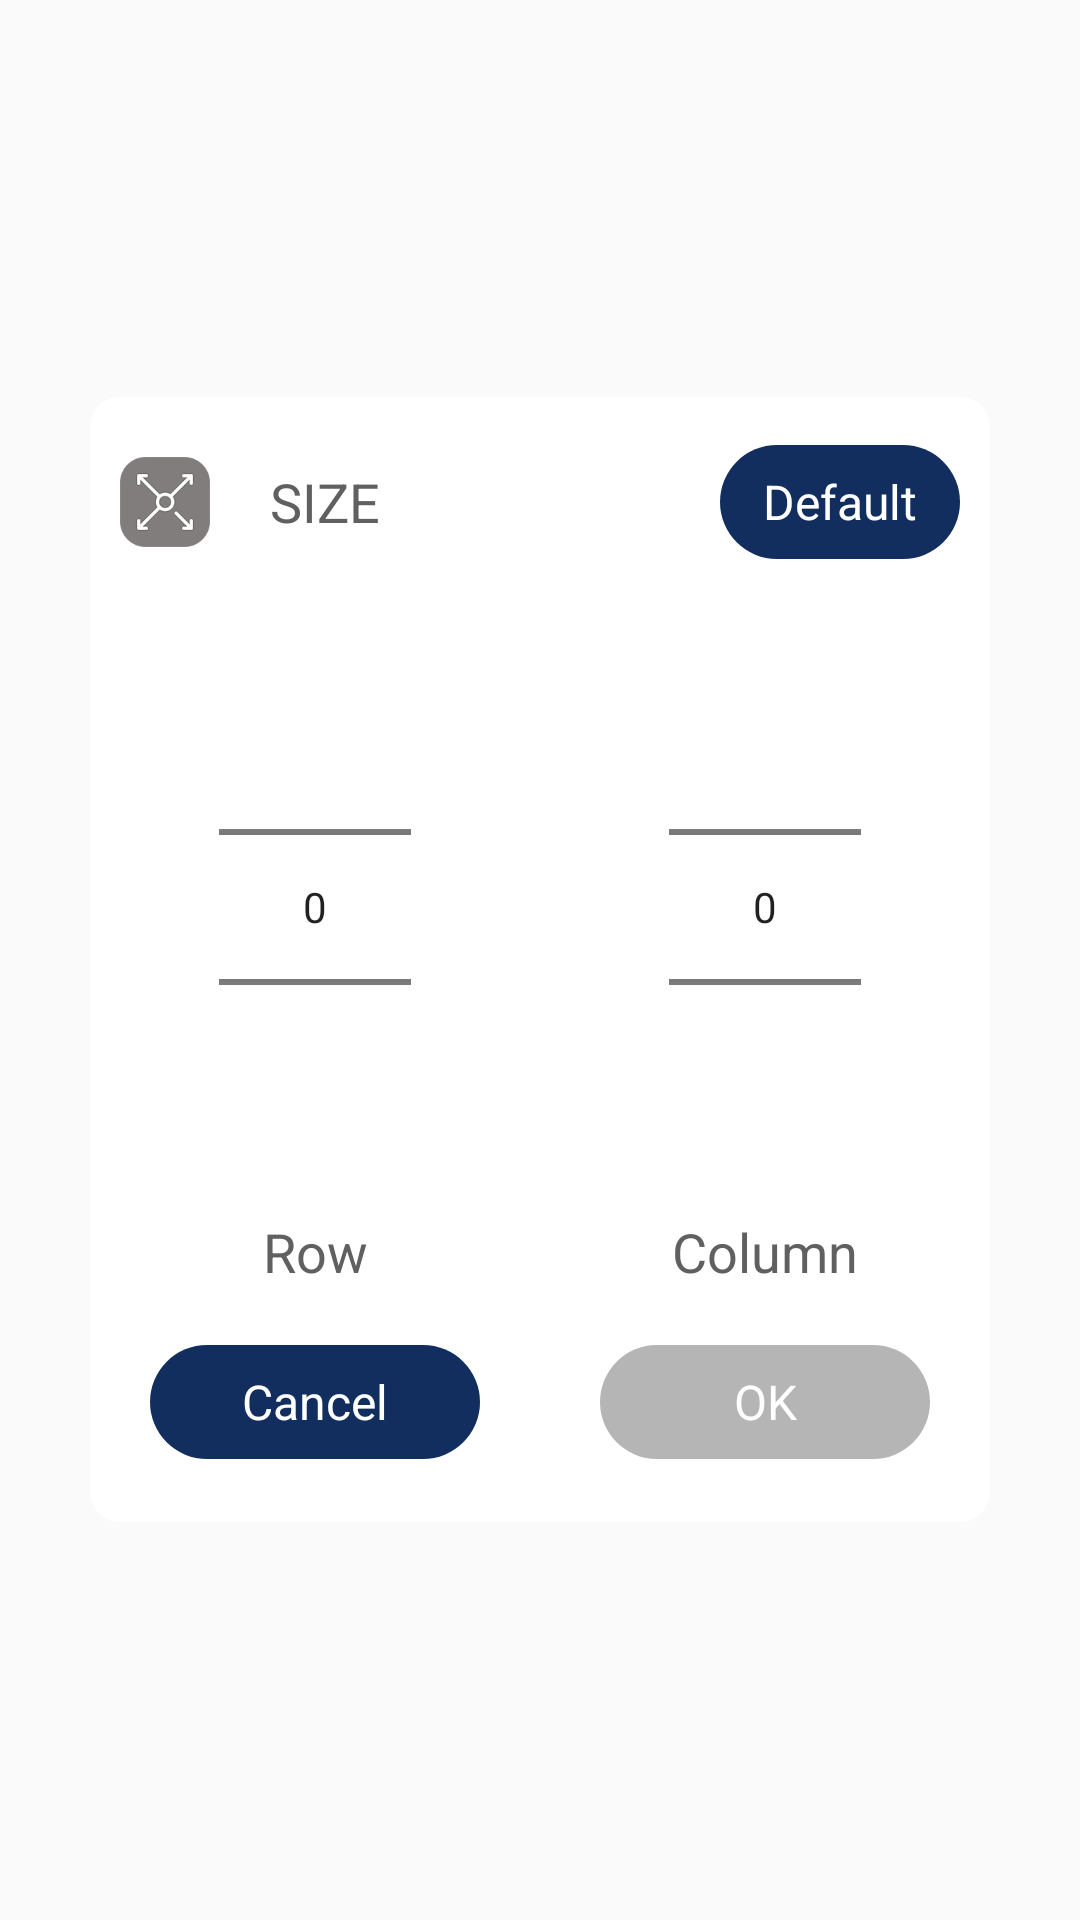

Android layout source for this screen:
<!-- AndroidManifest.xml: application theme Theme.AppCompat.Light.NoActionBar -->
<!-- res/layout/dialog_size.xml -->
<?xml version="1.0" encoding="utf-8"?>
<FrameLayout xmlns:android="http://schemas.android.com/apk/res/android"
    android:layout_width="match_parent"
    android:layout_height="match_parent"
    xmlns:app="http://schemas.android.com/apk/res-auto">

    <RelativeLayout
        android:layout_width="match_parent"
        android:layout_height="wrap_content"
        android:layout_gravity="center"
        android:layout_marginLeft="30dp"
        android:layout_marginRight="30dp"
        android:background="@drawable/bo_vien_2">

        <RelativeLayout
            android:id="@+id/bg_title"
            android:layout_width="wrap_content"
            android:layout_height="50dp"
            android:layout_marginTop="10dp">

            <ImageView
                android:layout_width="30dp"
                android:layout_height="30dp"
                android:layout_marginLeft="10dp"
                android:src="@drawable/ic_size"
                android:layout_centerVertical="true"
                android:id="@+id/iv_size"/>

            <TextView
                android:layout_width="wrap_content"
                android:layout_height="wrap_content"
                android:layout_centerVertical="true"
                android:layout_marginLeft="20dp"
                android:text="@string/size"
                android:layout_toRightOf="@id/iv_size"
                android:textColor="#606060"
                android:textSize="18sp" />

            <TextView
                android:id="@+id/bt_default"
                android:layout_width="80dp"
                android:layout_height="match_parent"
                android:layout_marginTop="6dp"
                android:layout_marginBottom="6dp"
                android:layout_alignParentRight="true"
                android:layout_centerVertical="true"
                android:background="@drawable/button"
                android:gravity="center"
                android:layout_marginRight="10dp"
                android:text="@string/default_size"
                android:textColor="#fff"
                android:textSize="16sp" />

        </RelativeLayout>


        <LinearLayout
            android:layout_width="match_parent"
            android:layout_height="wrap_content"
            android:layout_below="@id/bg_title"
            android:orientation="horizontal"
            android:layout_marginTop="20dp"
            android:id="@+id/bg_pick">

            <RelativeLayout
                android:layout_width="0dp"
                android:layout_height="match_parent"
                android:layout_weight="1">

                <NumberPicker
                    android:id="@+id/np_hang"
                    android:layout_width="wrap_content"
                    android:layout_height="wrap_content"
                    android:layout_centerHorizontal="true"
                    android:overScrollMode="always"></NumberPicker>

            </RelativeLayout>

            <RelativeLayout
                android:layout_width="0dp"
                android:layout_height="match_parent"
                android:layout_weight="1">

                <NumberPicker
                    android:layout_width="wrap_content"
                    android:layout_height="wrap_content"
                    android:overScrollMode="always"
                    android:layout_centerHorizontal="true"
                    android:id="@+id/np_cot"></NumberPicker>

            </RelativeLayout>

        </LinearLayout>

        <LinearLayout
            android:layout_width="match_parent"
            android:layout_height="30dp"
            android:layout_below="@id/bg_pick"
            android:orientation="horizontal"
            android:layout_marginTop="10dp"
            android:id="@+id/bg_name">

            <TextView
                android:layout_width="0dp"
                android:layout_height="match_parent"
                android:layout_weight="1"
                android:text="@string/row"
                android:textSize="18sp"
                android:textColor="#606060"
                android:gravity="center"/>

            <TextView
                android:layout_width="0dp"
                android:layout_height="match_parent"
                android:layout_weight="1"
                android:textColor="#606060"
                android:text="@string/column"
                android:textSize="18sp"
                android:gravity="center"/>

        </LinearLayout>

        <LinearLayout
            android:layout_width="match_parent"
            android:layout_height="50dp"
            android:layout_below="@id/bg_name"
            android:orientation="horizontal"
            android:layout_marginTop="10dp"
            android:layout_marginBottom="15dp">

            <TextView
                android:layout_width="0dp"
                android:layout_height="match_parent"
                android:layout_weight="1"
                android:textSize="16sp"
                android:textColor="#fff"
                android:layout_marginTop="6dp"
                android:layout_marginBottom="6dp"
                android:layout_marginLeft="20dp"
                android:layout_marginRight="20dp"
                android:text="@string/cancel"
                android:background="@drawable/button"
                android:id="@+id/bt_cancel"
                android:gravity="center"/>

            <TextView
                android:layout_width="0dp"
                android:layout_height="match_parent"
                android:layout_weight="1"
                android:text="OK"
                android:textSize="16sp"
                android:layout_marginTop="6dp"
                android:layout_marginBottom="6dp"
                android:layout_marginLeft="20dp"
                android:layout_marginRight="20dp"
                android:background="@drawable/button_2"
                android:textColor="#fff"
                android:id="@+id/bt_ok"
                android:gravity="center"/>

        </LinearLayout>


    </RelativeLayout>

</FrameLayout>
<!-- resources referenced by this layout -->
<resources>
  <!-- drawable bo_vien_2 (drawable) -->
  <?xml version="1.0" encoding="utf-8"?>
  <shape xmlns:android="http://schemas.android.com/apk/res/android">
  
      <solid android:color="#fff"></solid>
  
      <corners android:radius="10dp"></corners>
  
  </shape>
  <!-- drawable button (drawable) -->
  <?xml version="1.0" encoding="utf-8"?>
  <shape xmlns:android="http://schemas.android.com/apk/res/android"
      android:shape="rectangle">
  
      <solid android:color="#122e5f"></solid>
  
      <corners
          android:radius="25dp" />
  
  </shape>
  <!-- drawable button_2 (drawable) -->
  <?xml version="1.0" encoding="utf-8"?>
  <shape xmlns:android="http://schemas.android.com/apk/res/android"
      android:shape="rectangle">
  
      <solid android:color="#b5b5b5"></solid>
  
      <corners
          android:radius="25dp" />
  
  </shape>
  <!-- drawable ic_size: png bitmap (drawable, 9339 bytes) -->
  <string name="cancel">Cancel</string>
  <string name="column">Column</string>
  <string name="default_size">Default</string>
  <string name="row">Row</string>
  <string name="size">SIZE</string>
</resources>
